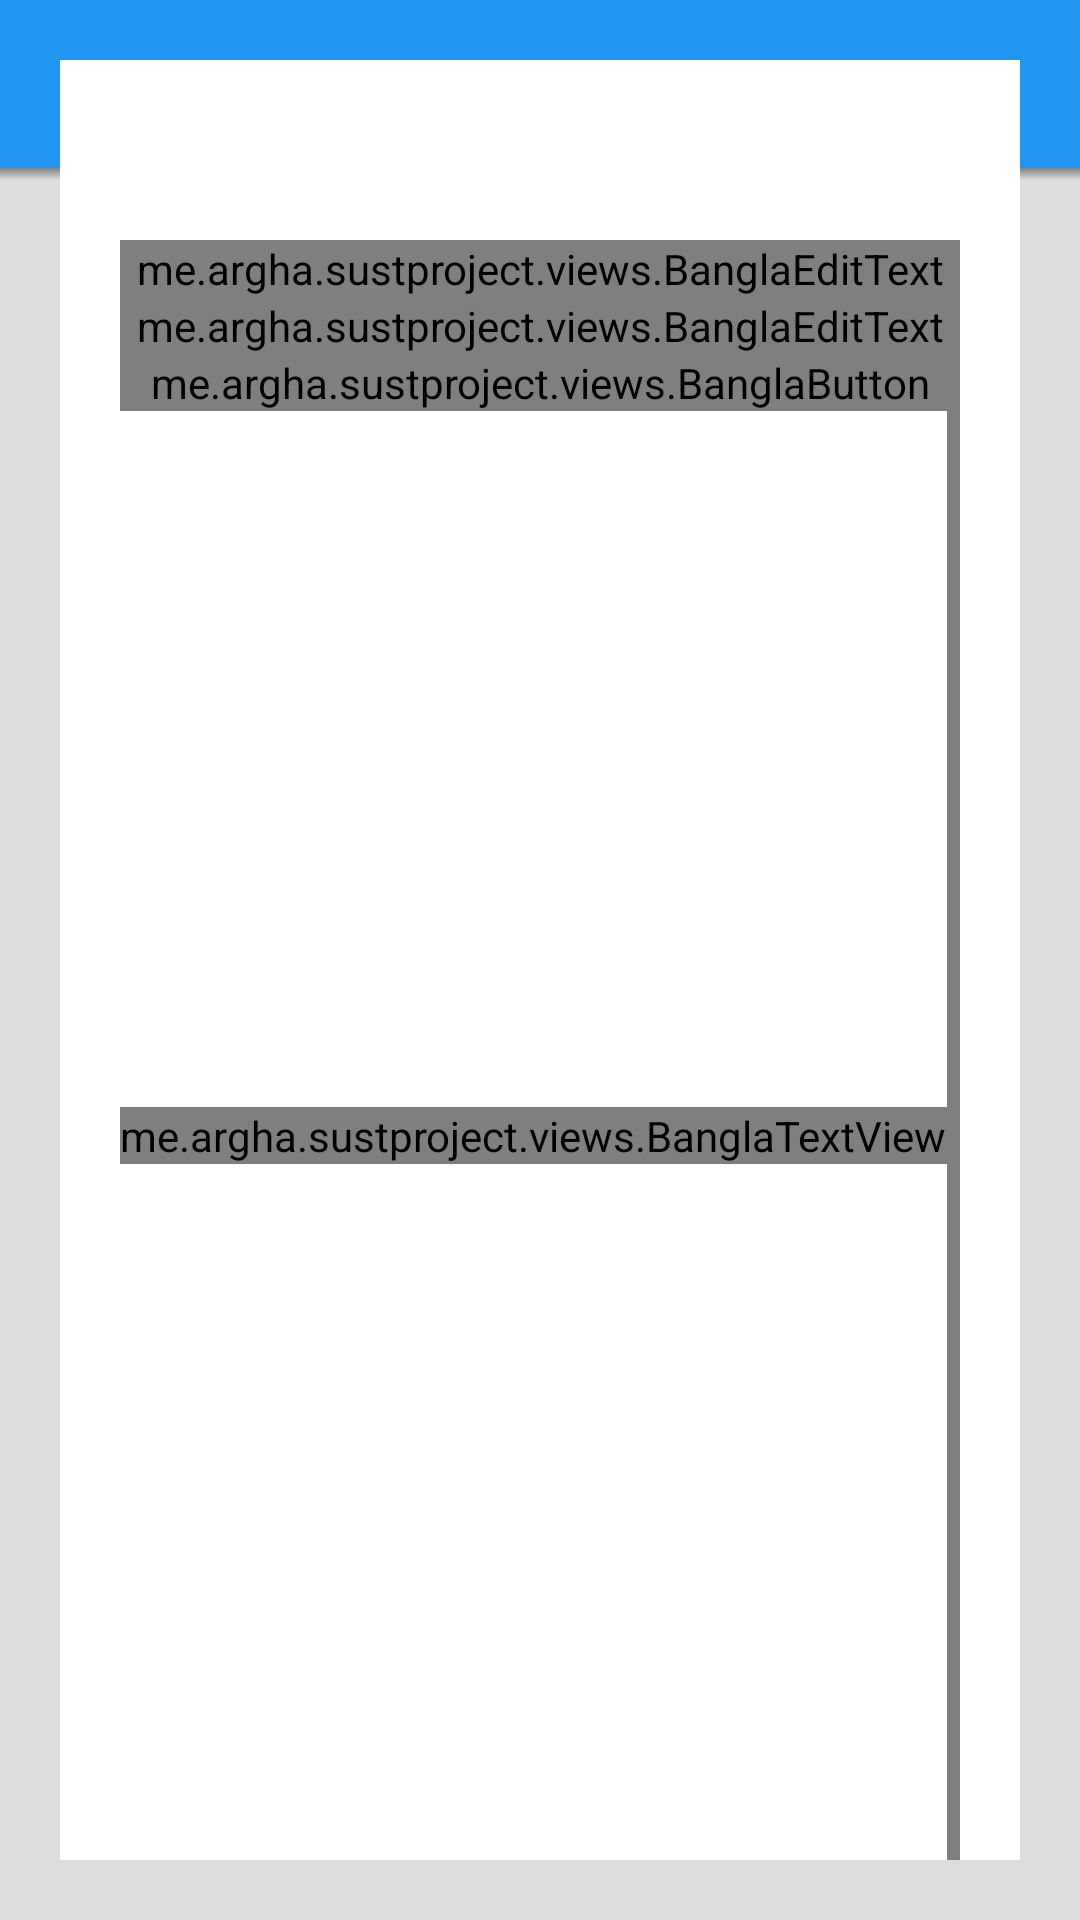

Android layout source for this screen:
<!-- AndroidManifest.xml: application theme AppTheme.Dark -->
<!-- res/layout/login_layout.xml -->
<?xml version="1.0" encoding="utf-8"?>
<RelativeLayout
		xmlns:android="http://schemas.android.com/apk/res/android"
		xmlns:tools="http://schemas.android.com/tools"
		android:layout_width="match_parent"
		android:layout_height="match_parent"
		tools:context="me.argha.sustproject.LoginActivity">
	<include layout="@layout/app_bar"/>
	<LinearLayout
			android:layout_width="match_parent"
			android:layout_height="wrap_content"
			android:layout_marginTop="?attr/actionBarSize"
			android:background="#fff"
			android:layout_margin="20dp"
			android:orientation="vertical"
			android:paddingLeft="20dp"
			android:layout_centerInParent="true"
			android:paddingRight="20dp"
			android:paddingTop="60dp">
		<android.support.design.widget.TextInputLayout
				android:id="@+id/loginInputEmailLayout"
				android:layout_width="match_parent"
				android:layout_height="wrap_content">

			<me.argha.sustproject.views.BanglaEditText
					android:id="@+id/loginUserNameEt"
					android:layout_width="match_parent"
					android:layout_height="wrap_content"
					android:inputType="text"
					android:singleLine="true"
					android:hint="ইউজার নাম" />
		</android.support.design.widget.TextInputLayout>
		<android.support.design.widget.TextInputLayout
				android:id="@+id/input_layout_email"
				android:layout_width="match_parent"
				android:layout_height="wrap_content">

			<me.argha.sustproject.views.BanglaEditText
					android:id="@+id/loginPasswordEt"
					android:layout_width="match_parent"
					android:layout_height="wrap_content"
					android:inputType="textPassword"
					android:hint="পাসওয়ার্ড" />
		</android.support.design.widget.TextInputLayout>
		<me.argha.sustproject.views.BanglaButton
				android:id="@+id/loginSubmitBtn"
				android:layout_width="match_parent"
				android:layout_height="wrap_content"
				android:textSize="20sp"
				android:textColor="#fff"
				android:background="@color/primary"
				android:text="লগিন"/>

		<LinearLayout
				android:layout_width="match_parent"
				android:layout_height="wrap_content"
				android:gravity="center"
				android:orientation="horizontal">
			<me.argha.sustproject.views.BanglaTextView
					android:layout_width="wrap_content"
					android:layout_height="wrap_content"
					android:text="সদস্য হতে চান?"/>
			<me.argha.sustproject.views.BanglaButton
					android:id="@+id/loginRegisterBtn"
					android:layout_width="wrap_content"
					android:background="@android:color/transparent"
					android:layout_height="wrap_content"
					android:textStyle="bold"
					android:padding="3dp"
					android:textColor="@color/primary_dark"
					android:text="রেজিস্টার করুন"/>
		</LinearLayout>
	</LinearLayout>
</RelativeLayout>
<!-- res/layout/app_bar.xml (included above) -->
<?xml version="1.0" encoding="utf-8"?>
<LinearLayout xmlns:android="http://schemas.android.com/apk/res/android"
			  xmlns:app="http://schemas.android.com/apk/res-auto"
			  android:orientation="vertical"
			  android:layout_width="match_parent"
			  android:layout_height="wrap_content">
	<android.support.design.widget.AppBarLayout
			android:layout_width="match_parent"
			android:layout_height="wrap_content"
			android:theme="@style/ThemeOverlay.AppCompat.Dark.ActionBar">

		<android.support.v7.widget.Toolbar
				android:id="@+id/toolbar"
				android:layout_width="match_parent"
				android:layout_height="?attr/actionBarSize"
				android:background="?attr/colorPrimary"
				app:layout_scrollFlags="scroll|enterAlways"
				app:popupTheme="@style/ThemeOverlay.AppCompat.Light" />
	</android.support.design.widget.AppBarLayout>
	<View
			android:id="@+id/toolbar_shadow"
			android:layout_width="match_parent"
			android:layout_height="4dp"
			android:background="@drawable/toolbar_shadow" />
</LinearLayout>
<!-- resources referenced by this layout -->
<resources>
  <color name="primary">#2196f3</color>
  <color name="primary_dark">#1976d2</color>
  <!-- drawable toolbar_shadow (drawable) -->
  <?xml version="1.0" encoding="utf-8"?>
  <shape xmlns:android="http://schemas.android.com/apk/res/android" android:shape="rectangle">
  	<gradient
  			android:startColor="@android:color/transparent"
  			android:endColor="#88333333"
  			android:angle="90"/>
  </shape>
  <style name="AppTheme.Dark" parent="Theme.AppCompat.Light.NoActionBar">
          <item name="colorPrimary">@color/primary</item>
          <item name="colorPrimaryDark">@color/primary_dark</item>
          <item name="colorAccent">@color/accent</item>
          <item name="android:windowBackground">@color/background</item>
          <item name="colorControlNormal">@color/primary_dark</item>
          <item name="colorControlActivated">@color/primary_darker</item>
          <item name="colorControlHighlight">@color/primary_darker</item>
          <item name="android:textColorHint">@color/secondary_text</item>
  
          <item name="android:editTextColor">#295055</item>
          <item name="colorButtonNormal">@color/primary_dark</item>
      </style>
  <color name="accent">#FF5252</color>
  <color name="background">#ddd</color>
  <color name="primary_darker">#0d47a1</color>
  <color name="secondary_text">#5e5e5e</color>
</resources>
